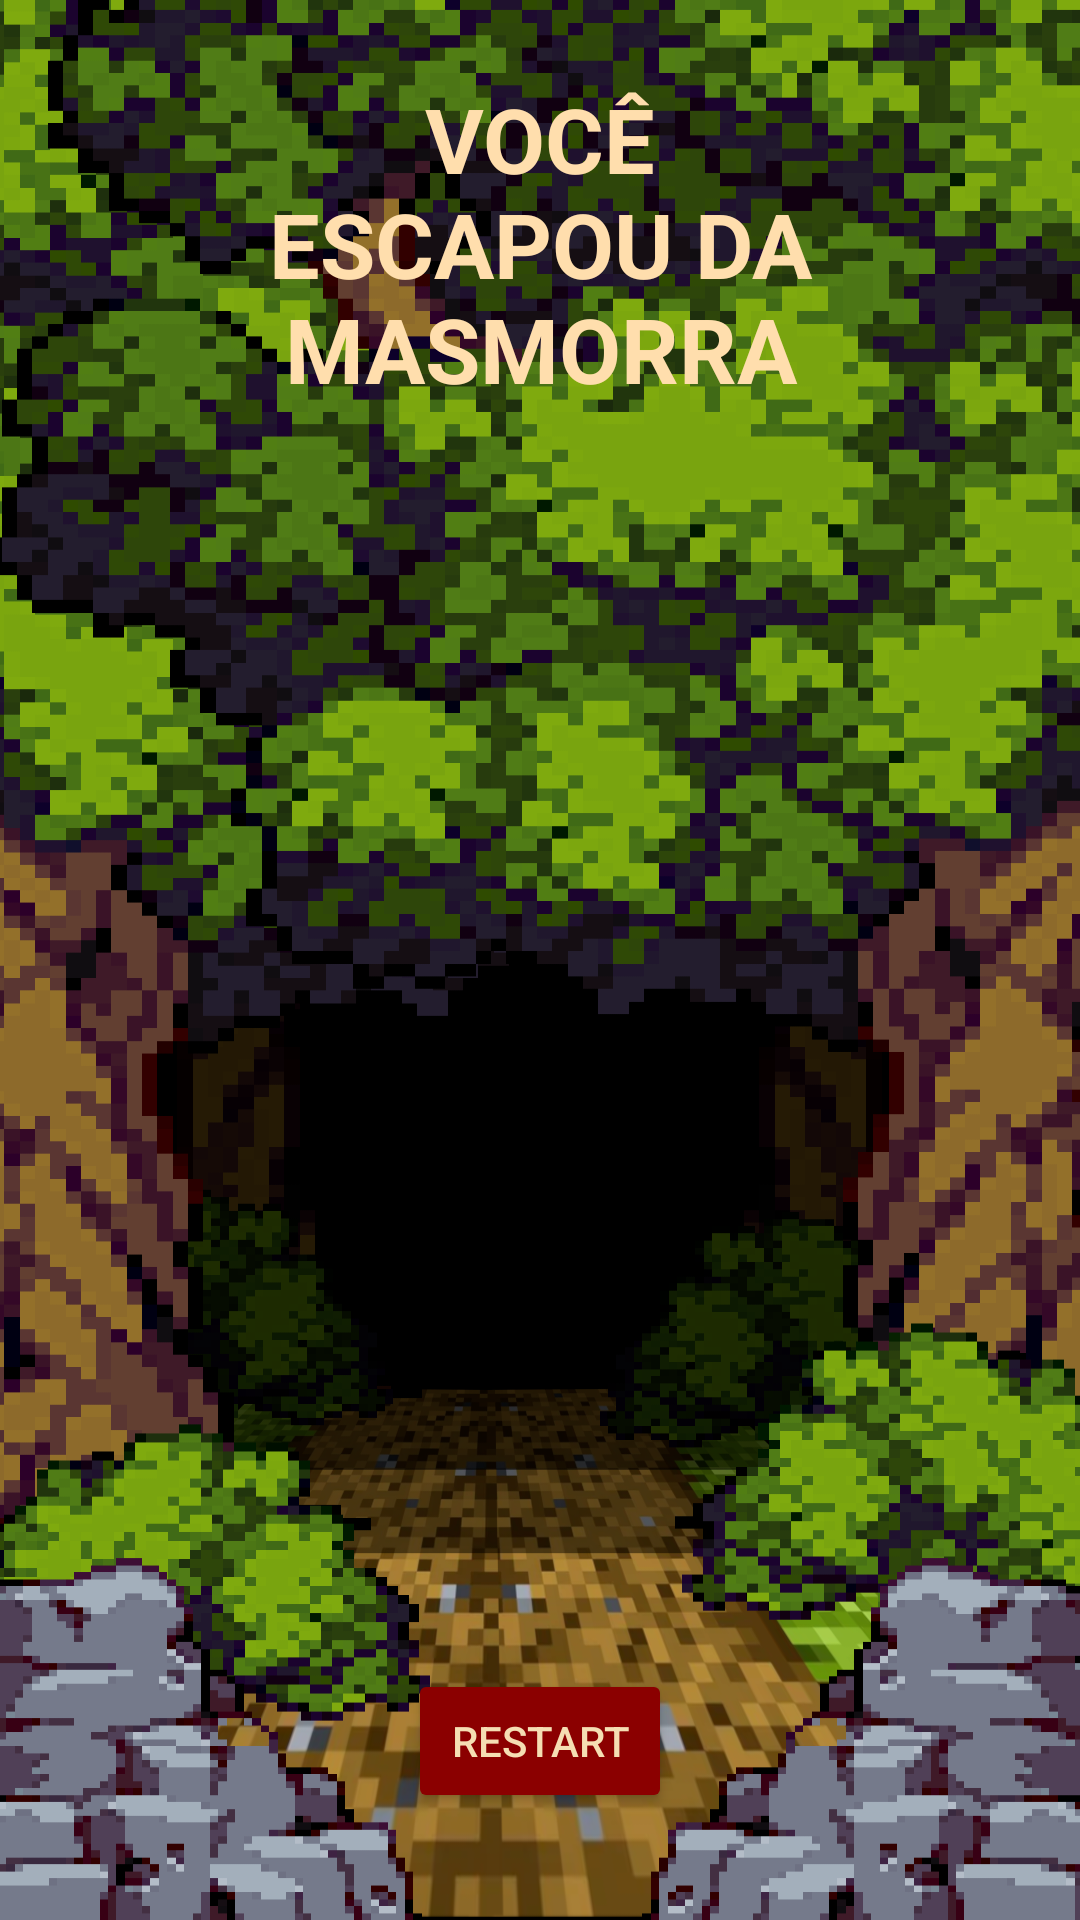

This screen was rendered from an Android layout file. Write that file and the resources it references.
<!-- AndroidManifest.xml: application theme Theme.Advinhe -->
<!-- res/layout/activity_end.xml -->
<?xml version="1.0" encoding="utf-8"?>
<androidx.constraintlayout.widget.ConstraintLayout xmlns:android="http://schemas.android.com/apk/res/android"
    xmlns:app="http://schemas.android.com/apk/res-auto"
    xmlns:tools="http://schemas.android.com/tools"
    android:layout_width="match_parent"
    android:layout_height="match_parent"
    android:background="@drawable/win"
    tools:context=".Main_End">

    <Button
        android:id="@+id/rstBtn"
        android:layout_width="wrap_content"
        android:layout_height="wrap_content"
        android:layout_marginStart="155dp"
        android:layout_marginLeft="155dp"
        android:layout_marginTop="210dp"
        android:layout_marginEnd="155dp"
        android:layout_marginRight="155dp"
        android:layout_marginBottom="110dp"
        android:text="Restart"
        android:textColor="#f5deb3"
        app:backgroundTint="#8b0000"
        app:layout_constraintBottom_toBottomOf="parent"
        app:layout_constraintEnd_toEndOf="parent"
        app:layout_constraintStart_toStartOf="parent"
        app:layout_constraintTop_toBottomOf="@+id/textView2" />

    <TextView
        android:id="@+id/textView2"
        android:layout_width="200dp"
        android:layout_height="wrap_content"
        android:layout_marginStart="50dp"
        android:layout_marginLeft="50dp"
        android:layout_marginTop="100dp"
        android:layout_marginEnd="50dp"
        android:layout_marginRight="50dp"
        android:layout_marginBottom="210dp"
        android:gravity="center"
        android:text="Você Escapou da Masmorra"
        android:textAllCaps="true"
        android:textColor="#ffdead"
        android:textSize="30sp"
        android:textStyle="bold"
        app:layout_constraintBottom_toTopOf="@+id/rstBtn"
        app:layout_constraintEnd_toEndOf="parent"
        app:layout_constraintStart_toStartOf="parent"
        app:layout_constraintTop_toTopOf="parent" />
</androidx.constraintlayout.widget.ConstraintLayout>
<!-- resources referenced by this layout -->
<resources>
  <!-- drawable win: png bitmap (drawable, 286057 bytes) -->
  <style name="Theme.Advinhe" parent="Theme.MaterialComponents.DayNight.DarkActionBar">
          
          <item name="colorPrimary">#daa520</item>
          <item name="colorPrimaryVariant">#B8860b</item>
          <item name="colorOnPrimary">#8b4513</item>
          
          <item name="colorSecondary">#FFDEAD</item>
          <item name="colorSecondaryVariant">#Deb887</item>
          <item name="colorOnSecondary">#d2b48c</item>
          
          <item name="android:statusBarColor" tools:targetApi="21">?attr/colorPrimaryVariant</item>
          
      </style>
</resources>
